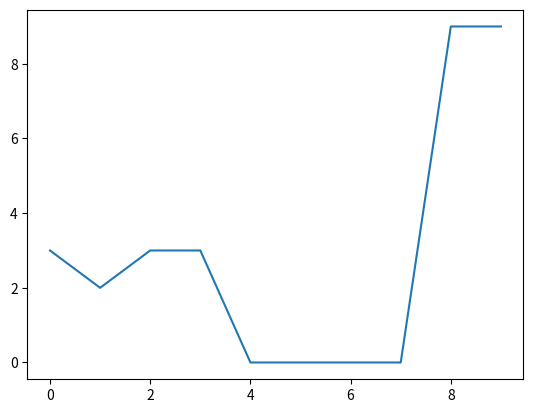

Here is the Python script that generated this plot:
#!/usr/bin/env python
# -*- coding: utf-8 -*-
"""
-------------------------------------------------
Project Name: Matplotlib
File Name: 00基本使用.py
[redacted]
Create Date: 2021-11-29
-------------------------------------------------
"""
import matplotlib.pyplot as plt
import numpy as np
x = np.arange(10)
y = np.random.randint(0,10,size=(10,))
plt.figure()
plt.plot(x,y)
plt.show()